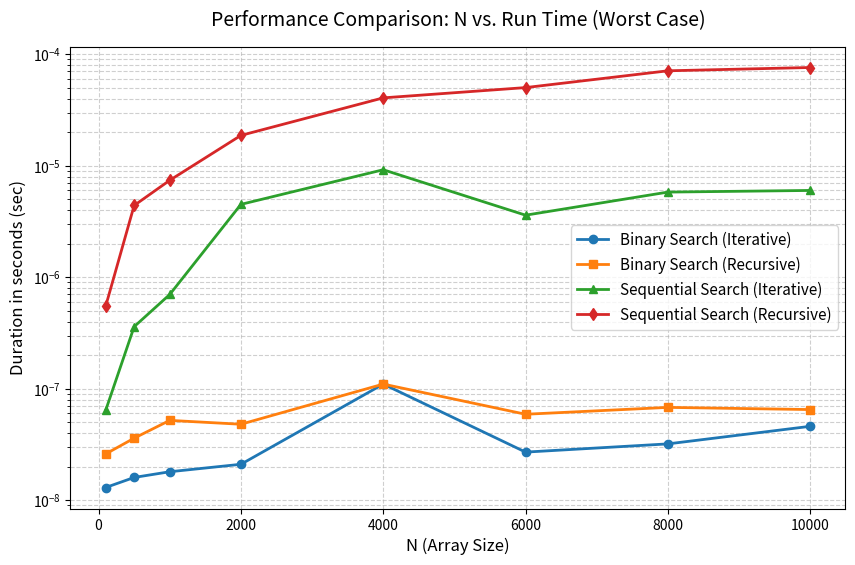

Generate this figure with matplotlib:
import matplotlib.pyplot as plt

# 来自性能测量表的数据
N = [100, 500, 1000, 2000, 4000, 6000, 8000, 10000]

# 各算法的执行时间(秒)
binary_iterative = [1.3e-08, 1.6e-08, 1.8e-08, 2.1e-08, 1.1e-07, 2.7e-08, 3.2e-08, 4.6e-08]
binary_recursive = [2.6e-08, 3.6e-08, 5.2e-08, 4.8e-08, 1.1e-07, 5.9e-08, 6.8e-08, 6.5e-08]
sequential_iterative = [6.4e-08, 3.6e-07, 7.0e-07, 4.5e-06, 9.2e-06, 3.6e-06, 5.8e-06, 6.0e-06]
sequential_recursive = [5.5e-07, 4.4e-06, 7.4e-06, 1.87e-05, 4.06e-05, 5.02e-05, 7.10e-05, 7.60e-05]

# 创建图表
plt.figure(figsize=(10, 6))

# 绘制带有标记的每条折线
plt.plot(N, binary_iterative, label='Binary Search (Iterative)', marker='o', linestyle='-', linewidth=2)
plt.plot(N, binary_recursive, label='Binary Search (Recursive)', marker='s', linestyle='-', linewidth=2)
plt.plot(N, sequential_iterative, label='Sequential Search (Iterative)', marker='^', linestyle='-', linewidth=2)
plt.plot(N, sequential_recursive, label='Sequential Search (Recursive)', marker='d', linestyle='-', linewidth=2)

# 图表配置
plt.title('Performance Comparison: N vs. Run Time (Worst Case)', fontsize=14, pad=15)
plt.xlabel('N (Array Size)', fontsize=12)
plt.ylabel('Duration in seconds (sec)', fontsize=12)
plt.grid(True, which="both", ls="--", alpha=0.6)
plt.legend(fontsize=11)

# 因为二分查找极快(10^-8)而顺序查找较慢(10^-5)，
# 使用对数刻度有助于在同一图表中清晰地可视化两者。
# 如果您希望使用线性刻度，可以注释掉下一行。
plt.yscale('log')

# 将图表作为图片保存在同级目录下
plt.savefig('plot.png', dpi=300, bbox_inches='tight')

print("Success: 'plot.png' has been generated.")
